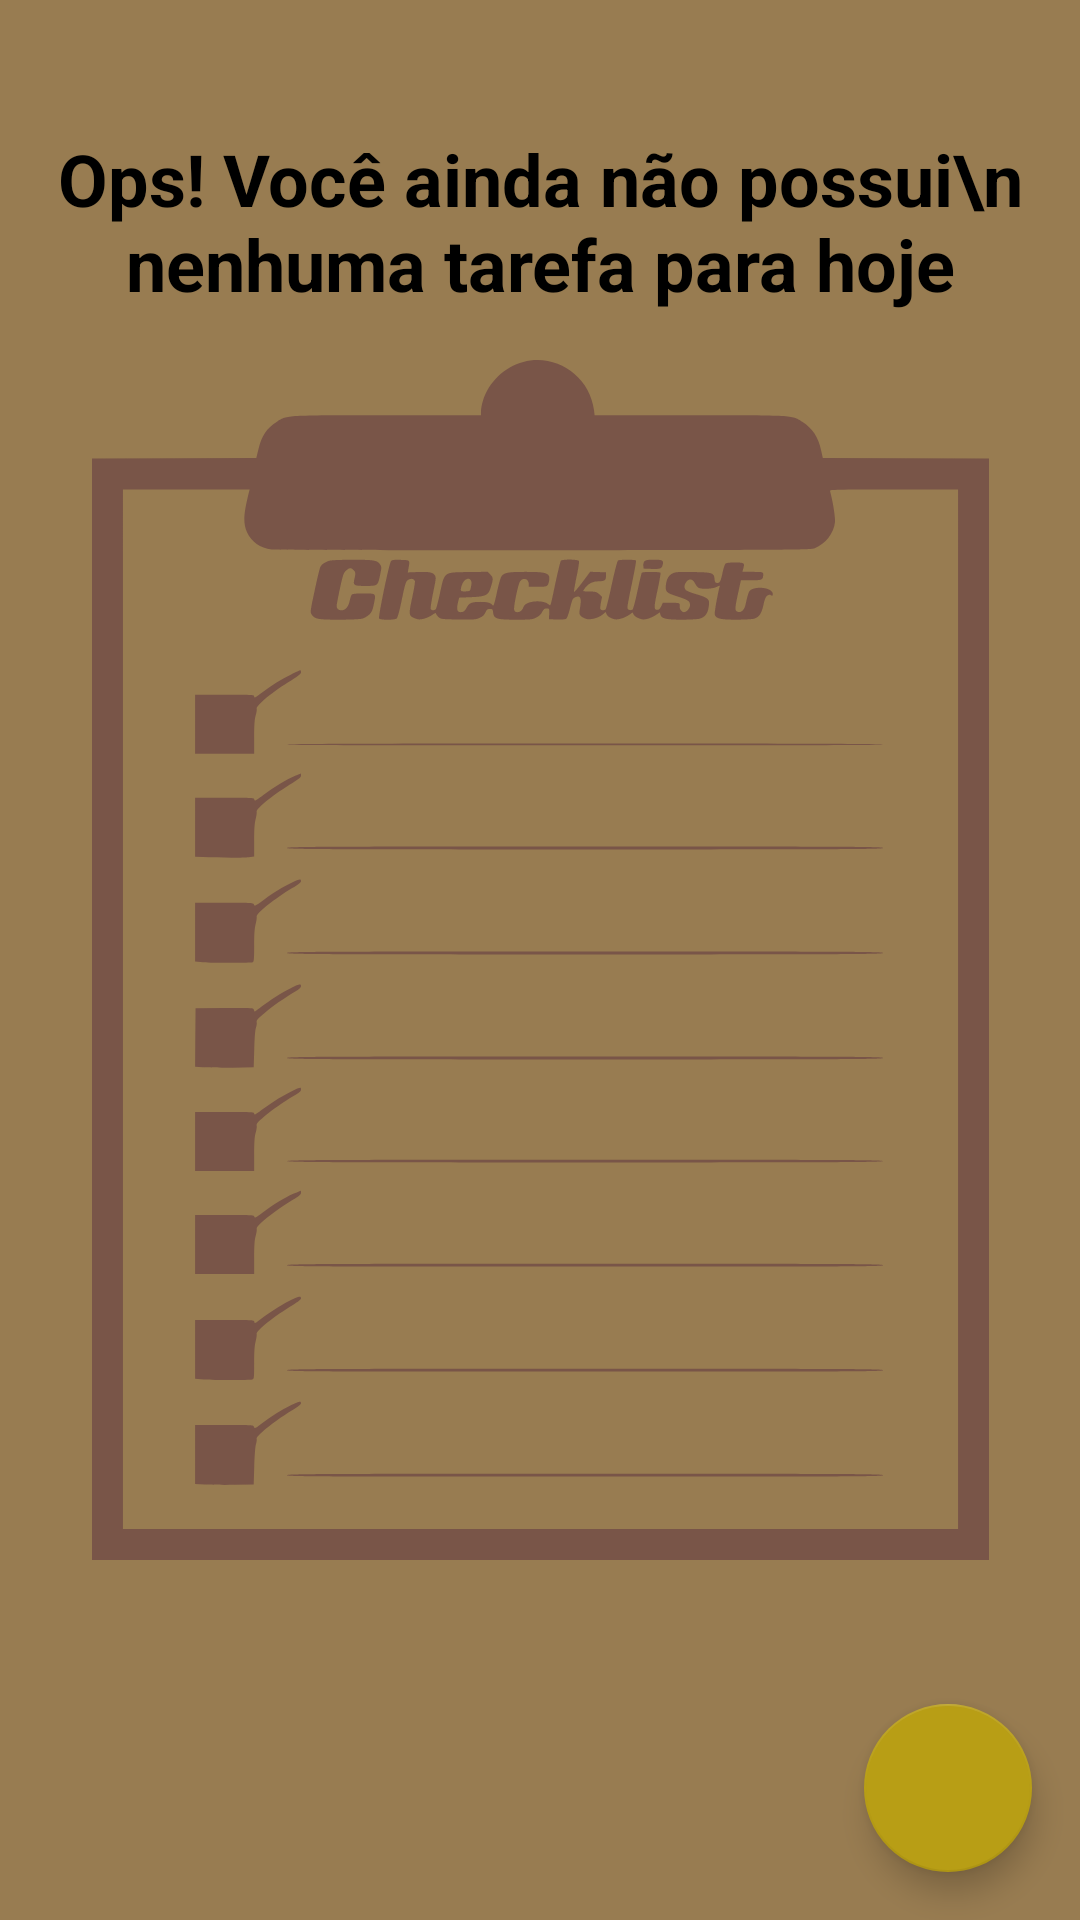

Reconstruct the res/layout file that produces this screen, plus the resources it refers to.
<!-- AndroidManifest.xml: application theme Theme.AppDeLembretesETarefas -->
<!-- res/layout/activity_main2.xml -->
<?xml version="1.0" encoding="utf-8"?>
<androidx.constraintlayout.widget.ConstraintLayout xmlns:android="http://schemas.android.com/apk/res/android"
    xmlns:tools="http://schemas.android.com/tools"
    android:layout_width="match_parent"
    android:layout_height="match_parent"
    xmlns:app="http://schemas.android.com/apk/res-auto"
    tools:context=".UI.MainActivitySeg">

    <TextView
        android:id="@+id/tv_title"
        android:layout_width="wrap_content"
        android:layout_height="wrap_content"
        android:text="@string/app_de_lembretes_e_tarefas"
        android:textColor="@color/black"
        android:textSize="16sp"
        android:textStyle="bold"
        android:layout_margin="16dp"
        android:visibility="visible"
        app:layout_constraintStart_toStartOf="parent"
        app:layout_constraintTop_toTopOf="parent" />

    <include
        android:id="@+id/include_empty"
        layout="@layout/empty_state"/>
    
    
    

    <androidx.recyclerview.widget.RecyclerView
        android:id="@+id/rv_tasks"
        android:layout_width="match_parent"
        android:layout_height="0dp"
        android:layout_marginTop="16dp"
        android:orientation="vertical"
        android:scrollbars="vertical"
        app:layoutManager="androidx.recyclerview.widget.LinearLayoutManager"
        app:layout_constraintBottom_toTopOf="@id/fab"
        app:layout_constraintTop_toBottomOf="@id/tv_title"
        app:layout_constraintVertical_bias="1.0"
        tools:itemCount="5"
        tools:listitem="@layout/item_task"
        tools:visibility="gone" />

    <com.google.android.material.floatingactionbutton.FloatingActionButton
        android:id="@+id/fab"
        app:layout_constraintEnd_toEndOf="parent"
        android:layout_margin="16dp"
        app:srcCompat="@drawable/ic_add"
        app:layout_constraintBottom_toBottomOf="parent"
        android:layout_width="wrap_content"
        android:layout_height="wrap_content"
        android:contentDescription="@string/nova_tarefa" />


</androidx.constraintlayout.widget.ConstraintLayout>
<!-- res/layout/empty_state.xml (included above) -->
<?xml version="1.0" encoding="utf-8"?>
<androidx.constraintlayout.widget.ConstraintLayout xmlns:android="http://schemas.android.com/apk/res/android"
    xmlns:app="http://schemas.android.com/apk/res-auto"
    android:id="@+id/empty_state"
    android:layout_width="match_parent"
    android:layout_height="match_parent"
    android:background="#987C51">


    <TextView
        android:id="@+id/tv_message"
        android:layout_width="0dp"
        android:layout_height="wrap_content"
        android:layout_marginBottom="16dp"
        android:gravity="center"
        android:text="Ops! Você ainda não possui\n nenhuma tarefa para hoje"
        android:textColor="@color/black"
        android:textSize="24dp"
        android:textStyle="bold"
        app:layout_constraintBottom_toTopOf="@id/iv_checklist"
        app:layout_constraintEnd_toEndOf="parent"
        app:layout_constraintStart_toStartOf="parent" />

    <androidx.appcompat.widget.AppCompatImageView
        android:id="@+id/iv_checklist"
        android:layout_width="wrap_content"
        android:layout_height="wrap_content"
        app:layout_constraintBottom_toBottomOf="parent"
        app:layout_constraintEnd_toEndOf="parent"
        app:layout_constraintStart_toStartOf="parent"
        app:layout_constraintTop_toTopOf="parent"
        app:srcCompat="@drawable/ic_checklist"/>

</androidx.constraintlayout.widget.ConstraintLayout>
<!-- res/layout/item_task.xml (included above) -->
<?xml version="1.0" encoding="utf-8"?>
<androidx.constraintlayout.widget.ConstraintLayout xmlns:android="http://schemas.android.com/apk/res/android"
    android:layout_width="match_parent"
    android:layout_height="wrap_content"
    xmlns:tools="http://schemas.android.com/tools"
    android:layout_margin="16dp"
    android:visibility="visible"
    xmlns:app="http://schemas.android.com/apk/res-auto">

    <TextView
        android:id="@+id/tv_title"
        app:layout_constraintStart_toStartOf="parent"
        app:layout_constraintTop_toTopOf="parent"
        android:textSize="18sp"
        android:textStyle="bold"
        android:textColor="@color/black"
        tools:text="Passear com o cachorro"
        android:layout_width="wrap_content"
        android:layout_height="wrap_content"/>

    <TextView
        android:id="@+id/tv_date"
        app:layout_constraintStart_toStartOf="@id/tv_title"
        app:layout_constraintTop_toBottomOf="@id/tv_title"
        android:layout_width="wrap_content"
        android:layout_height="wrap_content"
        tools:text="01/01/2021 18:00"
        android:textColor="@color/black"
        android:textStyle="bold"/>

    <TextView
        android:id="@+id/tv_descricao"
        app:layout_constraintStart_toStartOf="@id/tv_title"
        app:layout_constraintTop_toBottomOf="@+id/tv_date"
        android:layout_width="wrap_content"
        android:layout_height="wrap_content"
        tools:text="Tarefa neste dia"
        android:textColor="@color/black"
        android:textStyle="bold"/>
    <ImageView
        android:id="@+id/iv_more"
        android:layout_width="36dp"
        android:layout_height="36dp"
        app:layout_constraintBottom_toBottomOf="parent"
        app:layout_constraintEnd_toEndOf="parent"
        app:layout_constraintTop_toTopOf="parent"
        app:srcCompat="@drawable/ic_more" />

</androidx.constraintlayout.widget.ConstraintLayout>
<!-- resources referenced by this layout -->
<resources>
  <color name="black">#FF000000</color>
  <!-- drawable ic_checklist: vector/xml drawable (drawable, 10700 chars, omitted) -->
  <string name="app_de_lembretes_e_tarefas">APP DE LEMBRETES E TAREFAS</string>
  <string name="nova_tarefa">Nova Tarefa</string>
  <style name="Theme.AppDeLembretesETarefas" parent="Theme.MaterialComponents.DayNight.NoActionBar">
          
          <item name="colorPrimary">#FF000000</item>
          <item name="colorPrimaryDark">#4A0958</item>
          <item name="colorPrimaryVariant">#987C51</item>
          <item name="colorAccent">#4A0958</item>
          <item name="colorOnPrimary">@color/white</item>
          
          <item name="colorSecondary">#b89e15</item>
          <item name="colorSecondaryVariant">@color/teal_700</item>
          <item name="colorOnSecondary">#ffffff</item>
          <item name="color">#eddeff</item>
          
          <item name="android:statusBarColor" tools:targetApi="l">?attr/colorPrimaryVariant</item>
          
          <item name="android:windowIsTranslucent">true</item>
          <item name="android:windowDisablePreview">true</item>
          <item name="windowNoTitle">true</item>
          <item name="bottomNavigationStyle">@style/Widget.Design.BottomNavigationView</item>
  
  
  
      </style>
  <color name="white">#FFFFFFFF</color>
  <color name="teal_700">#FF018786</color>
</resources>
